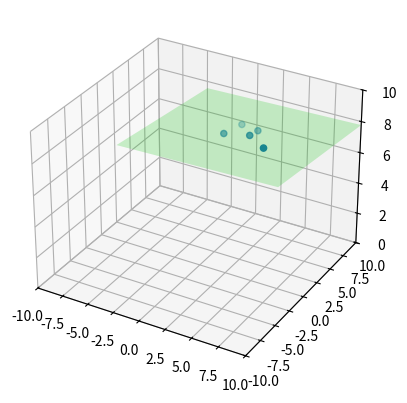

Python code for this plot:
import numpy as np
from mpl_toolkits.mplot3d import Axes3D
import matplotlib.pyplot as plt
import scipy.optimize
import functools

def plane(x, y, params):
    a = params[0]
    b = params[1]
    c = params[2]
    z = a*x + b*y + c
    return z

def error(params, points):
    result = 0
    for (x,y,z) in points:
        plane_z = plane(x, y, params)
        diff = abs(plane_z - z)
        result += diff**2
    return result

def cross(a, b):
    return [a[1]*b[2] - a[2]*b[1],
            a[2]*b[0] - a[0]*b[2],
            a[0]*b[1] - a[1]*b[0]]

points = [(1.1,2.1,8.1),
          (3.2,4.2,8.0),
          (5.3,1.3,8.2),
          (3.4,2.4,8.3),
          (1.5,4.5,8.0)]

fun = functools.partial(error, points=points)
params0 = [0, 0, 0]
res = scipy.optimize.minimize(fun, params0)

a = res.x[0]
b = res.x[1]
c = res.x[2]

print("z = %fx+ %fy + %f"%(a,b,c))

xs, ys, zs = zip(*points)

fig = plt.figure()
ax = fig.add_subplot(111, projection='3d')

ax.scatter(xs, ys, zs)

point  = np.array([0.0, 0.0, c])
normal = np.array(cross([1,0,a], [0,1,b]))
d = -point.dot(normal)
xx, yy = np.meshgrid([-5,10], [-5,10])
z = (-normal[0] * xx - normal[1] * yy - d) * 1. /normal[2]
ax.plot_surface(xx, yy, z, alpha=0.2, color=[0,1,0])

ax.set_xlim(-10,10)
ax.set_ylim(-10,10)
ax.set_zlim(  0,10)

plt.show()